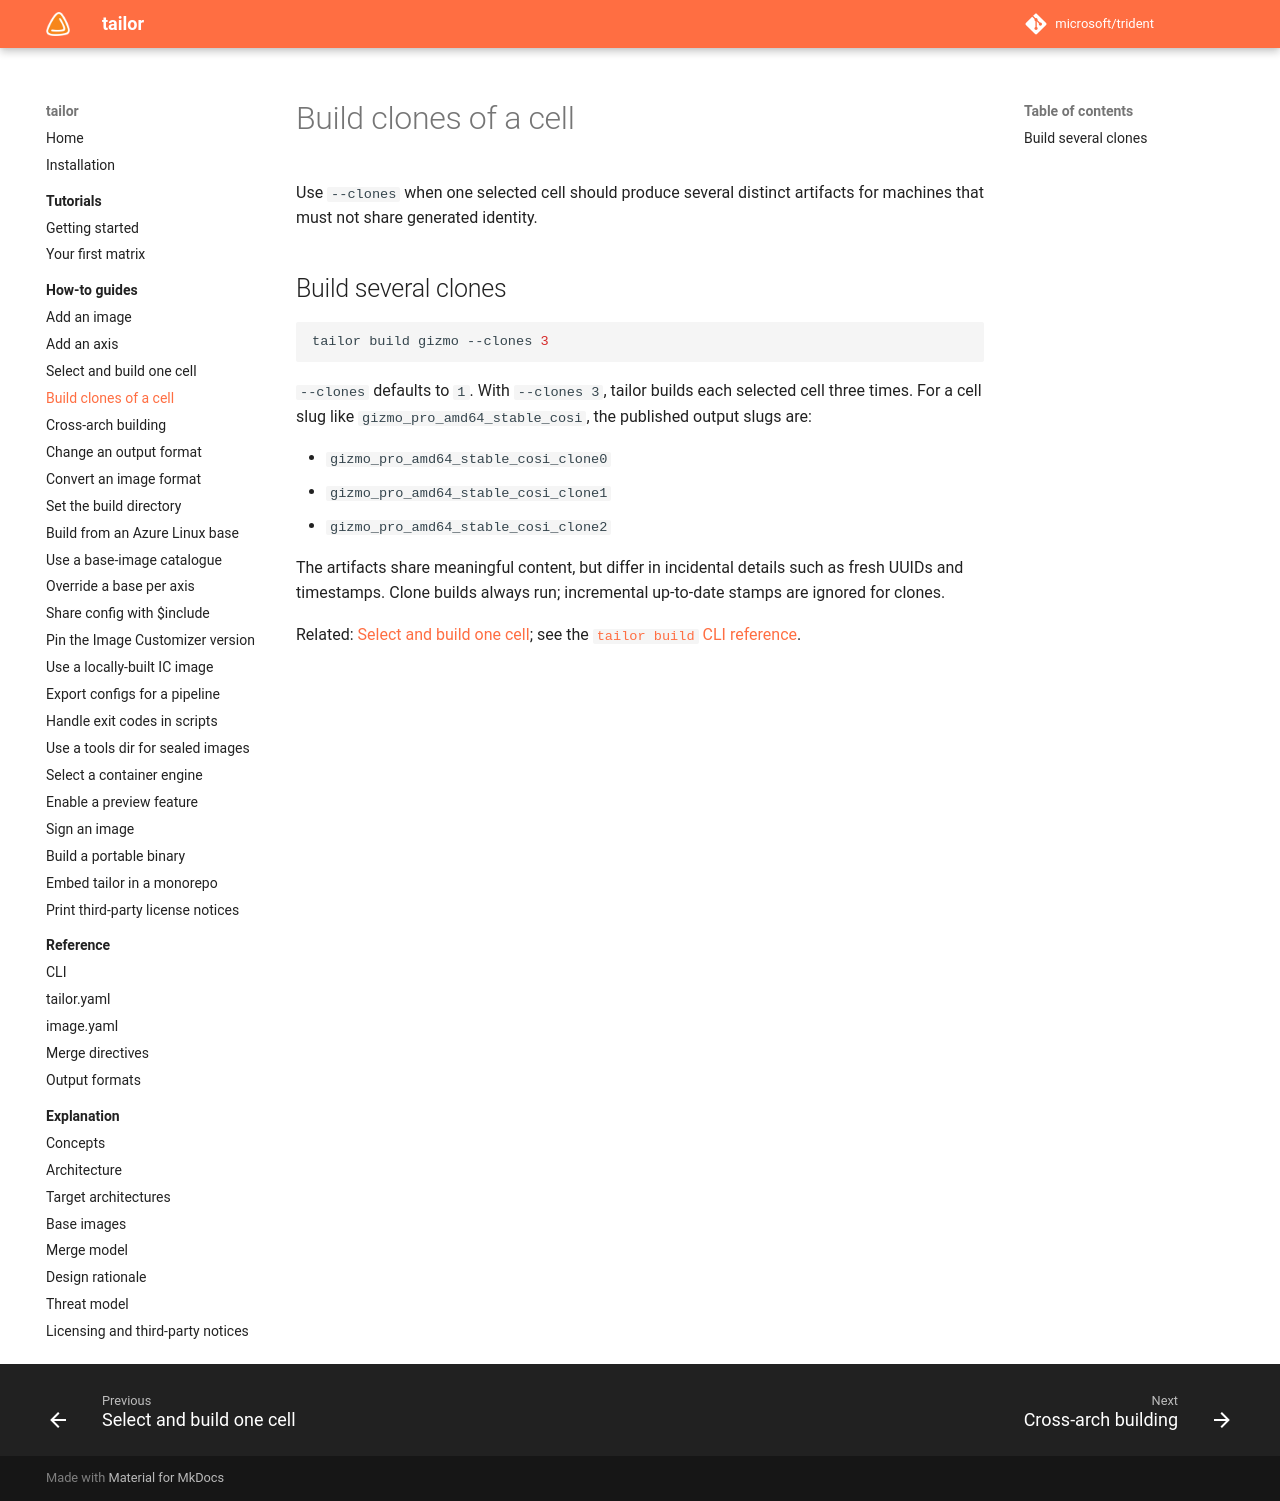

repository: frhuelsz/tailor · page: 1.3/how-to/build-clones/index.html · generator: mkdocs

# Build clones of a cell

Use `--clones` when one selected cell should produce several distinct artifacts for machines that
must not share generated identity.

## Build several clones

```bash
tailor build gizmo --clones 3
```

`--clones` defaults to `1`. With `--clones 3`, tailor builds each selected cell three times. For a
cell slug like `gizmo_pro_amd64_stable_cosi`, the published output slugs are:

- `gizmo_pro_amd64_stable_cosi_clone0`
- `gizmo_pro_amd64_stable_cosi_clone1`
- `gizmo_pro_amd64_stable_cosi_clone2`

The artifacts share meaningful content, but differ in incidental details such as fresh UUIDs and
timestamps. Clone builds always run; incremental up-to-date stamps are ignored for clones.

Related: [Select and build one cell](select-and-build-one-cell.md); see the
[`tailor build` CLI reference](../reference/cli.md).
